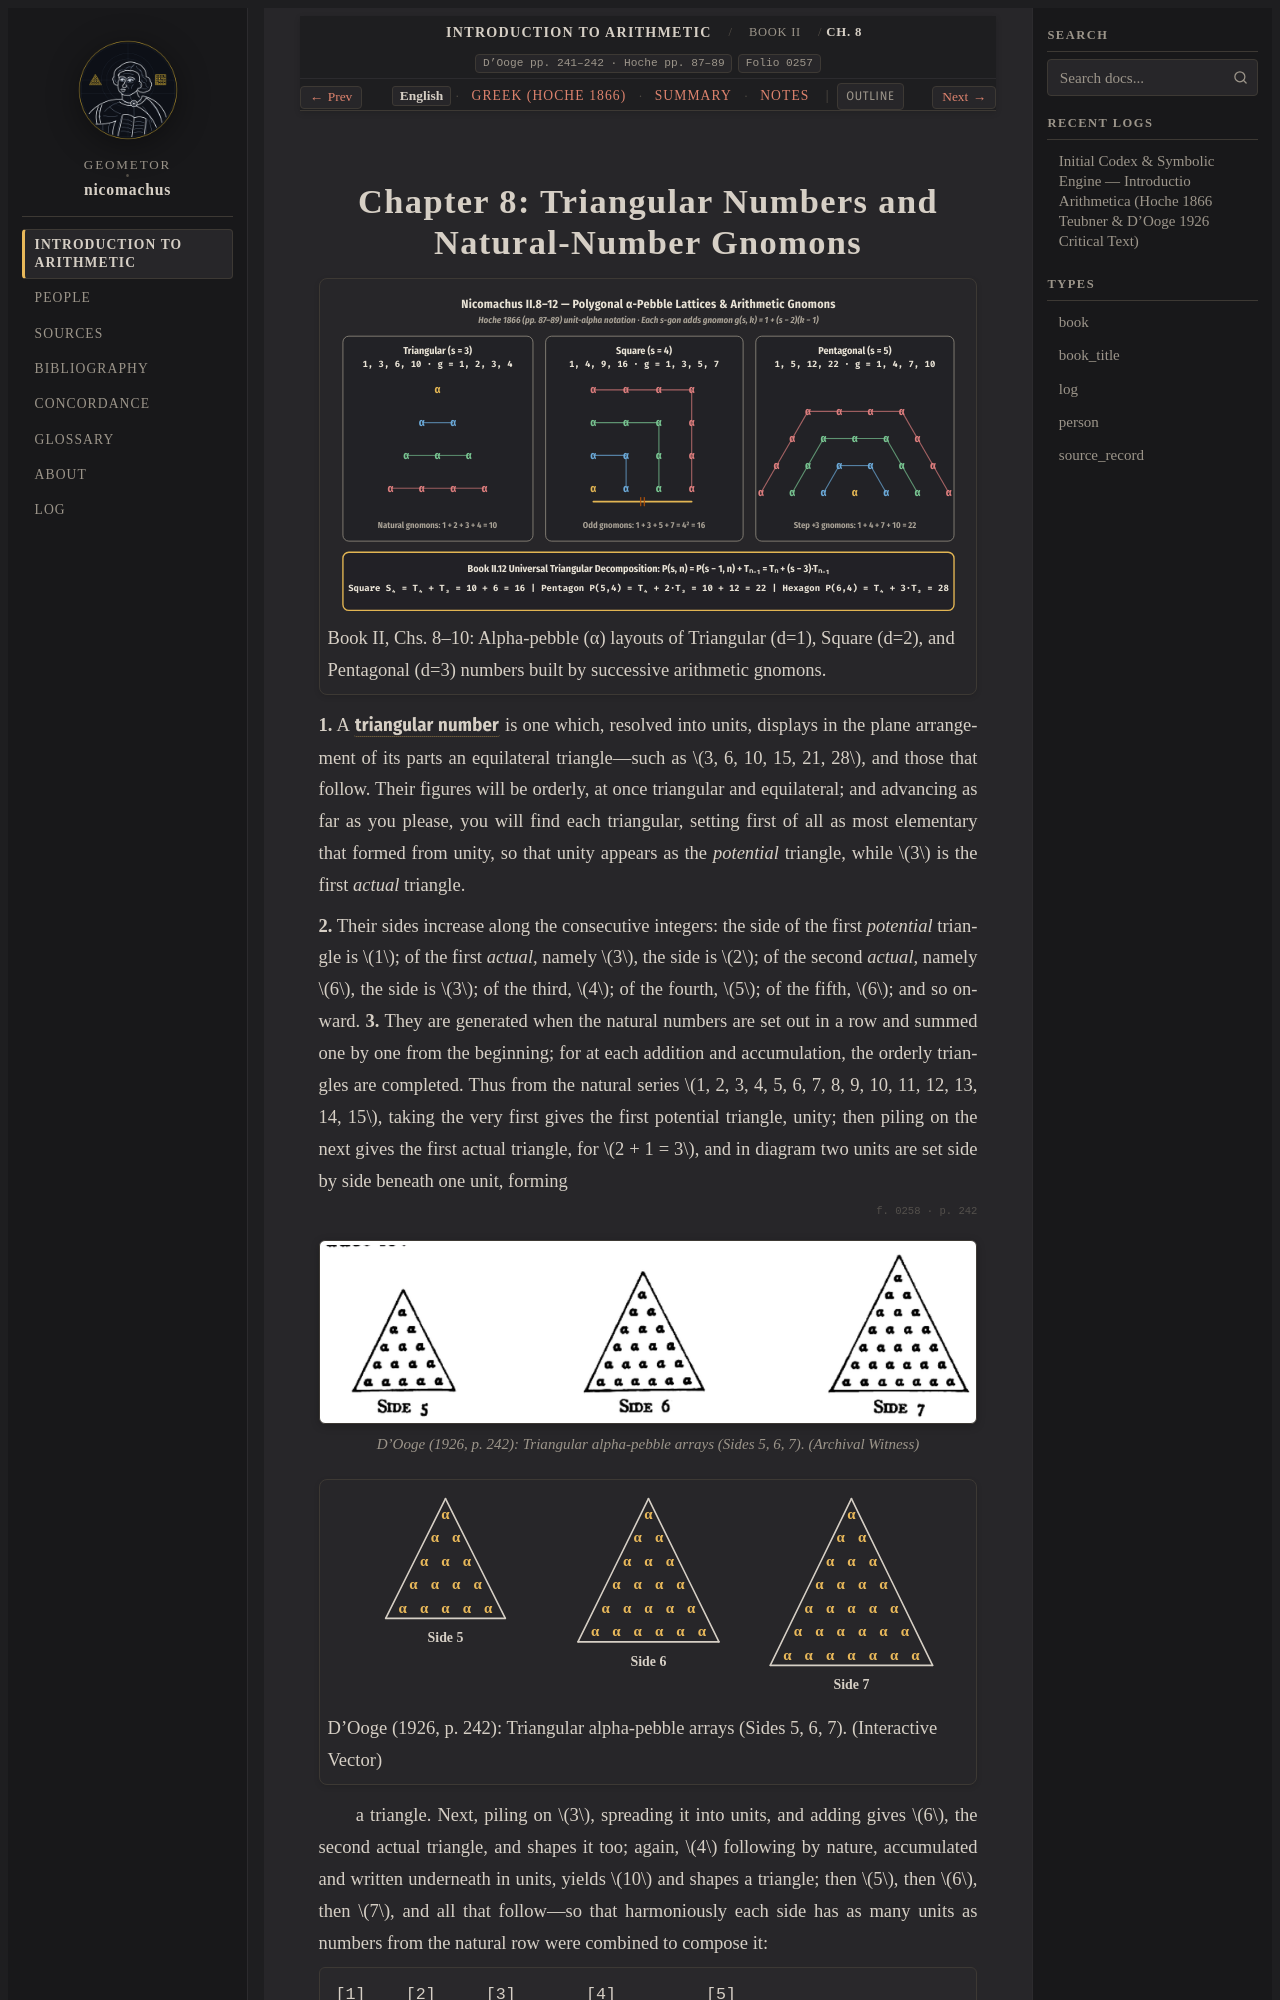

repository: geometor/nicomachus · page: introductio_arithmetica/book_02/ch_08/index.html · generator: sphinx

:order: 8
:layout: book
:breadcrumb_title: Ch. 8: Triangular Numbers
:title: Chapter 8: Triangular Numbers and Natural-Number Gnomons
:canonical_id: Book II, Ch. 8
:original_id: D'Ooge pp. 241–242 · Hoche pp. 87–89
:folio: introductio_arithmetica:0257
:hero: /_static/figures/polygonal-alpha-gnomons.svg
:tracks: English: index | Greek: el | Summary: summary | Notes: notes

.. _nicomachus-en-2-8:
